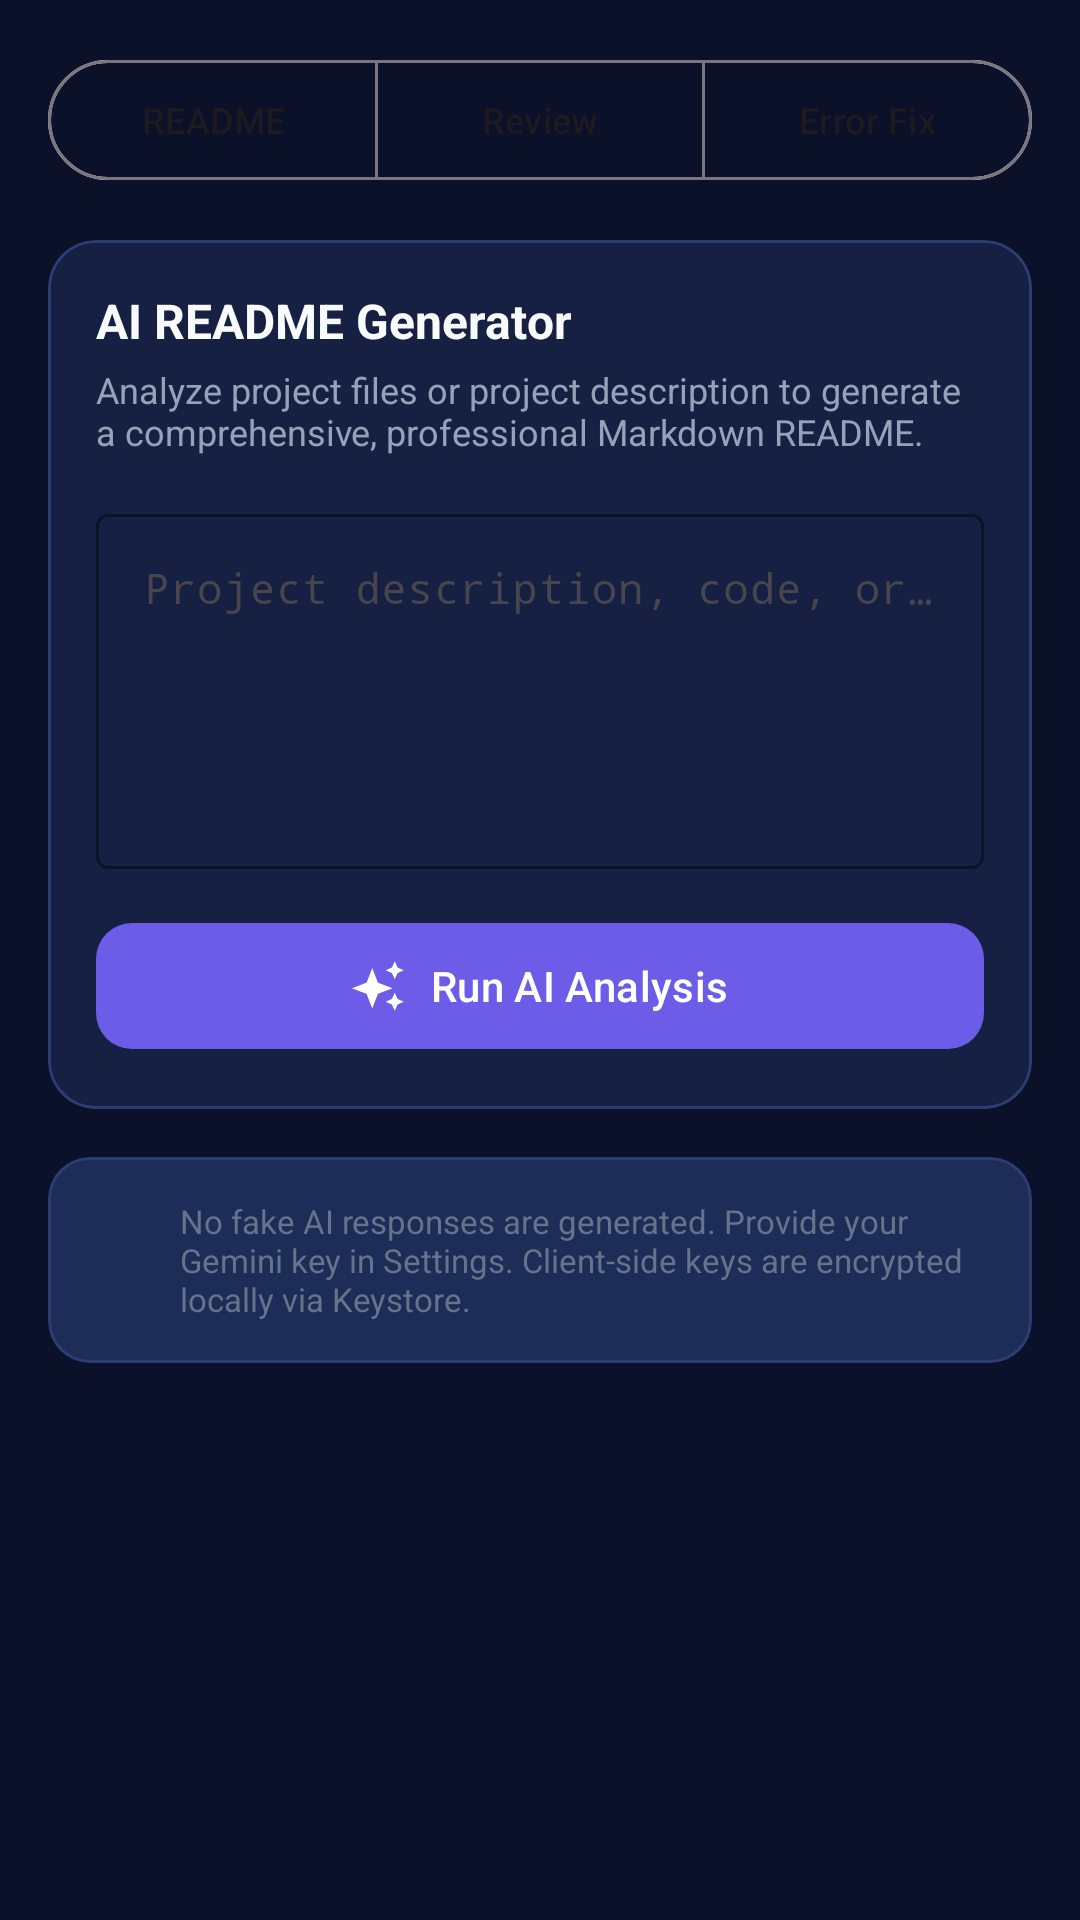

Produce the Android XML layout that renders to this screen, including the resource entries it uses.
<!-- AndroidManifest.xml: application theme Theme.GitForge -->
<!-- res/layout/view_ai_tools.xml -->
<?xml version="1.0" encoding="utf-8"?>
<androidx.core.widget.NestedScrollView
    xmlns:android="http://schemas.android.com/apk/res/android"
    xmlns:app="http://schemas.android.com/apk/res-auto"
    android:id="@+id/scrollAiTools"
    android:layout_width="match_parent"
    android:layout_height="match_parent"
    android:fillViewport="true"
    android:background="@color/bg_dark">

    <LinearLayout
        android:layout_width="match_parent"
        android:layout_height="wrap_content"
        android:orientation="vertical"
        android:padding="16dp"
        android:paddingBottom="40dp">

        
        <com.google.android.material.button.MaterialButtonToggleGroup
            android:id="@+id/toggleAiTools"
            android:layout_width="match_parent"
            android:layout_height="wrap_content"
            app:singleSelection="true"
            app:selectionRequired="true"
            android:gravity="center">

            <com.google.android.material.button.MaterialButton
                android:id="@+id/tabReadme"
                style="@style/Widget.Material3.Button.OutlinedButton"
                android:layout_width="0dp"
                android:layout_height="wrap_content"
                android:layout_weight="1"
                android:text="README"
                android:textSize="12sp"/>

            <com.google.android.material.button.MaterialButton
                android:id="@+id/tabReview"
                style="@style/Widget.Material3.Button.OutlinedButton"
                android:layout_width="0dp"
                android:layout_height="wrap_content"
                android:layout_weight="1"
                android:text="Review"
                android:textSize="12sp"/>

            <com.google.android.material.button.MaterialButton
                android:id="@+id/tabError"
                style="@style/Widget.Material3.Button.OutlinedButton"
                android:layout_width="0dp"
                android:layout_height="wrap_content"
                android:layout_weight="1"
                android:text="Error Fix"
                android:textSize="12sp"/>
        </com.google.android.material.button.MaterialButtonToggleGroup>

        
        <com.google.android.material.card.MaterialCardView
            android:layout_width="match_parent"
            android:layout_height="wrap_content"
            android:layout_marginTop="16dp"
            app:cardCornerRadius="16dp"
            app:strokeWidth="1dp"
            app:strokeColor="@color/card_stroke_dark"
            app:cardBackgroundColor="@color/surface_dark">

            <LinearLayout
                android:layout_width="match_parent"
                android:layout_height="wrap_content"
                android:orientation="vertical"
                android:padding="16dp">

                <TextView
                    android:id="@+id/tvAiToolTitle"
                    android:layout_width="wrap_content"
                    android:layout_height="wrap_content"
                    android:text="@string/ai_readme_title"
                    android:textColor="@color/text_primary_dark"
                    android:textSize="16sp"
                    android:textStyle="bold"/>

                <TextView
                    android:id="@+id/tvAiToolDesc"
                    android:layout_width="wrap_content"
                    android:layout_height="wrap_content"
                    android:layout_marginTop="4dp"
                    android:text="@string/ai_readme_desc"
                    android:textColor="@color/text_secondary_dark"
                    android:textSize="12sp"/>

                <com.google.android.material.textfield.TextInputLayout
                    android:layout_width="match_parent"
                    android:layout_height="wrap_content"
                    android:layout_marginTop="14dp"
                    android:hint="Project description, code, or error log..."
                    app:boxStrokeColor="@color/brand_primary"
                    app:hintTextColor="@color/brand_primary"
                    style="@style/Widget.Material3.TextInputLayout.OutlinedBox">

                    <com.google.android.material.textfield.TextInputEditText
                        android:id="@+id/etAiInput"
                        android:layout_width="match_parent"
                        android:layout_height="wrap_content"
                        android:textColor="@color/text_primary_dark"
                        android:textSize="14sp"
                        android:fontFamily="monospace"
                        android:gravity="top"
                        android:minLines="5"
                        android:maxLines="12"
                        android:inputType="textMultiLine"/>
                </com.google.android.material.textfield.TextInputLayout>

                
                <com.google.android.material.button.MaterialButton
                    android:id="@+id/btnRunAi"
                    style="@style/Widget.GitForge.Button.Primary"
                    android:layout_width="match_parent"
                    android:layout_height="50dp"
                    android:layout_marginTop="14dp"
                    android:text="@string/ai_btn_generate"
                    app:icon="@drawable/ic_auto_awesome"
                    app:iconGravity="textStart"
                    android:textSize="14sp"/>

                <ProgressBar
                    android:id="@+id/pbAiLoading"
                    android:layout_width="wrap_content"
                    android:layout_height="wrap_content"
                    android:layout_gravity="center"
                    android:layout_marginTop="14dp"
                    android:visibility="gone"/>
            </LinearLayout>
        </com.google.android.material.card.MaterialCardView>

        
        <com.google.android.material.card.MaterialCardView
            android:id="@+id/cardAiOutput"
            android:layout_width="match_parent"
            android:layout_height="wrap_content"
            android:layout_marginTop="16dp"
            app:cardCornerRadius="16dp"
            app:strokeWidth="1dp"
            app:strokeColor="@color/card_stroke_dark"
            app:cardBackgroundColor="@color/surface_dark"
            android:visibility="gone">

            <LinearLayout
                android:layout_width="match_parent"
                android:layout_height="wrap_content"
                android:orientation="vertical"
                android:padding="16dp">

                <LinearLayout
                    android:layout_width="match_parent"
                    android:layout_height="wrap_content"
                    android:orientation="horizontal"
                    android:gravity="center_vertical">

                    <TextView
                        android:layout_width="0dp"
                        android:layout_height="wrap_content"
                        android:layout_weight="1"
                        android:text="AI Output"
                        android:textColor="@color/brand_cyan"
                        android:textSize="14sp"
                        android:textStyle="bold"/>

                    <com.google.android.material.button.MaterialButton
                        android:id="@+id/btnCopyAiOutput"
                        style="@style/Widget.Material3.Button.TextButton"
                        android:layout_width="wrap_content"
                        android:layout_height="wrap_content"
                        android:text="Copy"
                        app:icon="@drawable/ic_copy"
                        android:textColor="@color/brand_accent"
                        android:textSize="12sp"/>
                </LinearLayout>

                <TextView
                    android:id="@+id/tvAiOutputText"
                    android:layout_width="match_parent"
                    android:layout_height="wrap_content"
                    android:layout_marginTop="8dp"
                    android:textColor="@color/text_primary_dark"
                    android:textSize="13sp"
                    android:fontFamily="monospace"
                    android:textIsSelectable="true"/>

                <com.google.android.material.button.MaterialButton
                    android:id="@+id/btnAttachReadmeToUpload"
                    style="@style/Widget.GitForge.Button.Outlined"
                    android:layout_width="match_parent"
                    android:layout_height="wrap_content"
                    android:layout_marginTop="12dp"
                    android:text="@string/ai_btn_use_in_upload"
                    android:textColor="@color/brand_primary"
                    android:visibility="gone"/>
            </LinearLayout>
        </com.google.android.material.card.MaterialCardView>

        
        <com.google.android.material.card.MaterialCardView
            android:layout_width="match_parent"
            android:layout_height="wrap_content"
            android:layout_marginTop="16dp"
            app:cardCornerRadius="14dp"
            app:strokeWidth="1dp"
            app:strokeColor="@color/card_stroke_dark"
            app:cardBackgroundColor="@color/surface_variant_dark">

            <LinearLayout
                android:layout_width="match_parent"
                android:layout_height="wrap_content"
                android:orientation="horizontal"
                android:padding="14dp"
                android:gravity="center_vertical">

                <ImageView
                    android:layout_width="20dp"
                    android:layout_height="20dp"
                    android:src="@drawable/ic_lock"
                    app:tint="@color/text_tertiary_dark"
                    android:contentDescription="Security"/>

                <TextView
                    android:layout_width="0dp"
                    android:layout_height="wrap_content"
                    android:layout_weight="1"
                    android:layout_marginStart="10dp"
                    android:text="No fake AI responses are generated. Provide your Gemini key in Settings. Client-side keys are encrypted locally via Keystore."
                    android:textColor="@color/text_tertiary_dark"
                    android:textSize="11sp"/>
            </LinearLayout>
        </com.google.android.material.card.MaterialCardView>

    </LinearLayout>
</androidx.core.widget.NestedScrollView>
<!-- resources referenced by this layout -->
<resources>
  <color name="bg_dark">#0A1128</color>
  <color name="brand_accent">#A29BFE</color>
  <color name="brand_cyan">#00CEC9</color>
  <color name="brand_primary">#6C5CE7</color>
  <color name="card_stroke_dark">#2B3D72</color>
  <color name="surface_dark">#152042</color>
  <color name="surface_variant_dark">#1E2C58</color>
  <color name="text_primary_dark">#F8FAFC</color>
  <color name="text_secondary_dark">#94A3B8</color>
  <color name="text_tertiary_dark">#64748B</color>
  <!-- drawable ic_auto_awesome (drawable) -->
  <?xml version="1.0" encoding="utf-8"?>
  <vector xmlns:android="http://schemas.android.com/apk/res/android"
      android:width="24dp"
      android:height="24dp"
      android:viewportWidth="24"
      android:viewportHeight="24">
      <path
          android:fillColor="#FFFFFFFF"
          android:pathData="M19,9l1.25,-2.75L23,5l-2.75,-1.25L19,1l-1.25,2.75L15,5l2.75,1.25L19,9zm-7.5,1.5L9,4 6.5,10.5 0,13l6.5,2.5L9,22l2.5,-6.5L18,13l-6.5,-2.5zm7.5,4.5l-1.25,2.75L15,19l2.75,1.25L19,23l1.25,-2.75L23,19l-2.75,-1.25L19,15z"/>
  </vector>
  <string name="ai_btn_generate">Run AI Analysis</string>
  <string name="ai_btn_use_in_upload">Save as README.md in Upload</string>
  <string name="ai_readme_desc">Analyze project files or project description to generate a comprehensive, professional Markdown README.</string>
  <string name="ai_readme_title">AI README Generator</string>
  <style name="Widget.GitForge.Button.Outlined" parent="Widget.Material3.Button.OutlinedButton">
          <item name="cornerRadius">12dp</item>
          <item name="strokeColor">@color/brand_accent</item>
      </style>
  <style name="Widget.GitForge.Button.Primary" parent="Widget.Material3.Button">
          <item name="cornerRadius">12dp</item>
          <item name="backgroundTint">@color/brand_primary</item>
          <item name="android:textColor">@color/white</item>
      </style>
  <style name="Theme.GitForge" parent="Theme.Material3.DayNight.NoActionBar">
          <item name="colorPrimary">@color/brand_primary</item>
          <item name="colorPrimaryVariant">@color/brand_primary_variant</item>
          <item name="colorSecondary">@color/brand_secondary</item>
          <item name="colorOnPrimary">@color/white</item>
          <item name="colorOnSecondary">@color/white</item>
          <item name="android:statusBarColor">@color/bg_dark</item>
          <item name="android:navigationBarColor">@color/bg_dark</item>
          <item name="android:windowBackground">@color/bg_dark</item>
      </style>
  <color name="white">#FFFFFF</color>
  <color name="brand_primary_variant">#5640C4</color>
  <color name="brand_secondary">#0984E3</color>
</resources>
